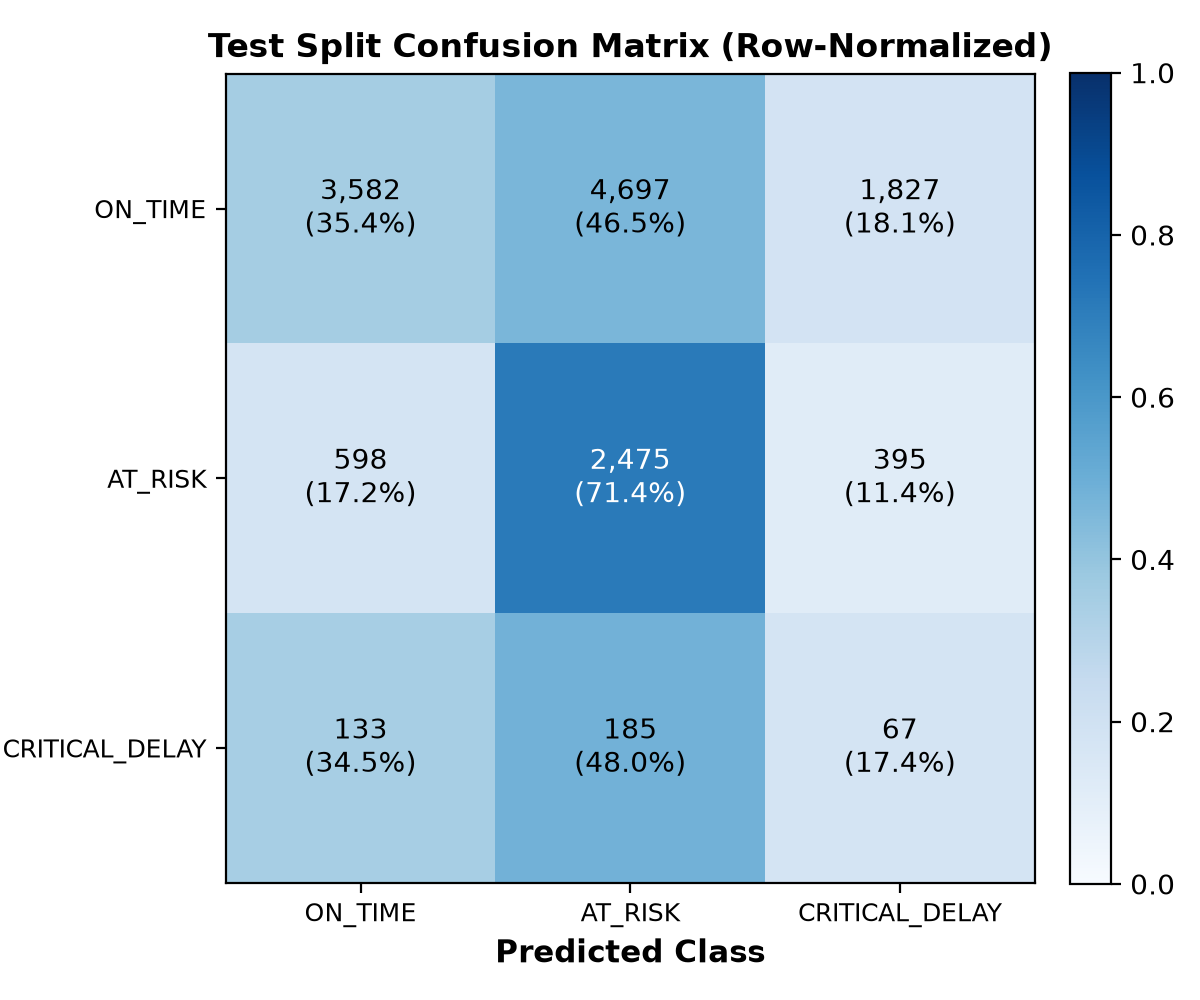

Source data for this figure (header and first rows):
, ON_TIME, AT_RISK, CRITICAL_DELAY
ON_TIME, 3582, 4697, 1827
AT_RISK, 598, 2475, 395
CRITICAL_DELAY, 133, 185, 67
